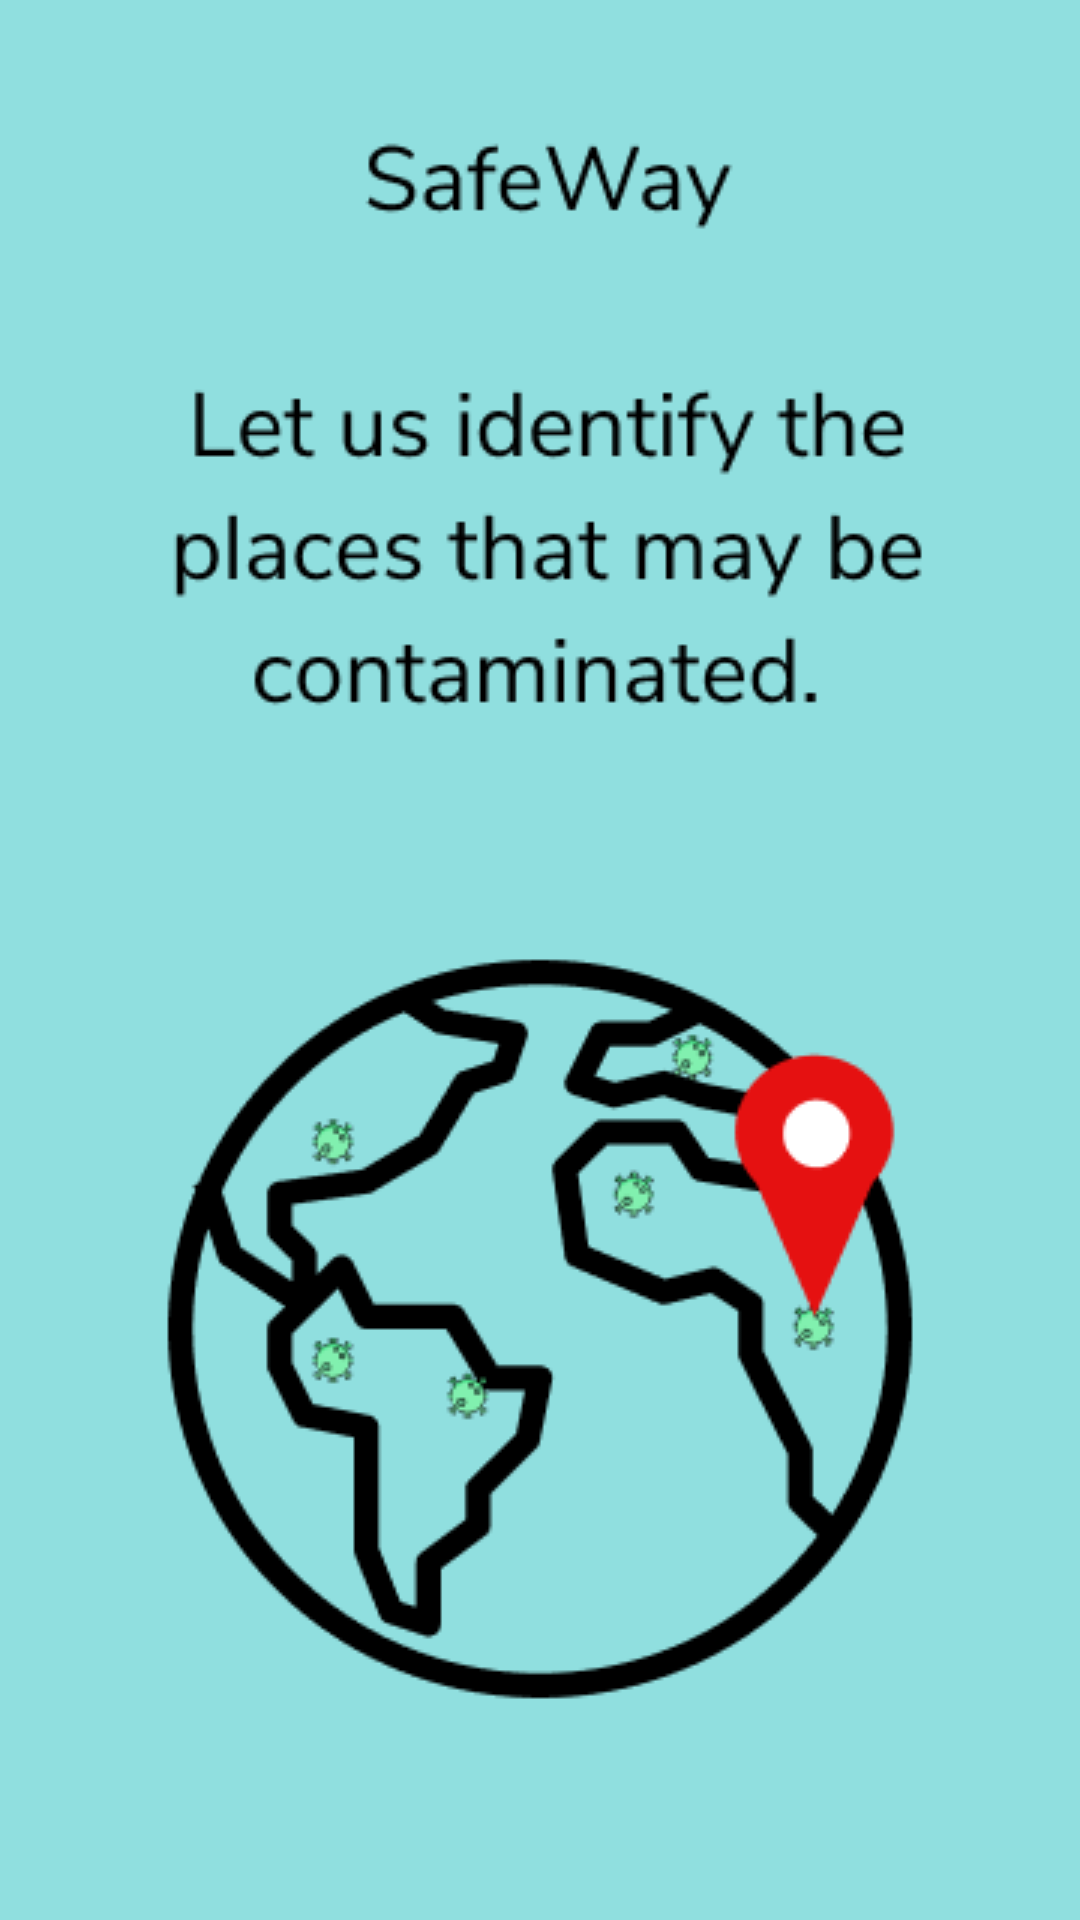

Here is an Android app screen rendered from its layout file. Give the layout XML and the strings, colors and styles it references.
<!-- AndroidManifest.xml: application theme AppTheme -->
<!-- res/layout/fragment_walkthrough.xml -->
<?xml version="1.0" encoding="utf-8"?>
<androidx.constraintlayout.widget.ConstraintLayout xmlns:android="http://schemas.android.com/apk/res/android"
    xmlns:app="http://schemas.android.com/apk/res-auto"
    xmlns:tools="http://schemas.android.com/tools"
    android:id="@+id/constraintLayout"
    android:layout_width="match_parent"
    android:layout_height="match_parent"
    android:background="@color/colorWhite">

    <ImageView
        android:id="@+id/ivBoardingImage"
        android:layout_width="wrap_content"
        android:layout_height="wrap_content"
        android:layout_marginStart="8dp"
        android:layout_marginEnd="8dp"
        android:contentDescription="@string/default_content_description"
        android:scaleType="fitCenter"
        android:src="@drawable/banner1"
        app:layout_constraintBottom_toTopOf="@+id/tvImageDetail"
        app:layout_constraintEnd_toEndOf="parent"
        app:layout_constraintStart_toStartOf="parent"
        app:layout_constraintTop_toTopOf="parent"
        app:layout_constraintVertical_chainStyle="packed" />

    <TextView
        android:id="@+id/tvImageDetail"
        android:layout_width="match_parent"
        android:layout_height="wrap_content"
        android:layout_marginStart="24dp"
        android:layout_marginTop="16dp"
        android:layout_marginEnd="24dp"
        android:gravity="center_horizontal"
        android:lineSpacingExtra="3dp"
        android:textSize="18sp"
        android:visibility="gone"
        app:layout_constraintBottom_toBottomOf="parent"
        app:layout_constraintHorizontal_bias="0.5"
        app:layout_constraintTop_toBottomOf="@+id/ivBoardingImage" />
</androidx.constraintlayout.widget.ConstraintLayout>
<!-- resources referenced by this layout -->
<resources>
  <color name="colorWhite">#FFFFFF</color>
  <!-- drawable banner1: png bitmap (drawable, 24539 bytes) -->
  <string name="default_content_description">Default Image View</string>
  <style name="AppTheme" parent="Theme.AppCompat.Light.DarkActionBar">
          
          <item name="colorPrimary">@color/colorPrimary</item>
          <item name="colorPrimaryDark">@color/colorPrimaryDark</item>
          <item name="colorAccent">@color/colorAccent</item>
      </style>
  <color name="colorPrimary">@color/teal_accent</color>
  <color name="colorPrimaryDark">#00695C</color>
  <color name="colorAccent">#00695C</color>
  <color name="teal_accent">#00bfaf</color>
</resources>
